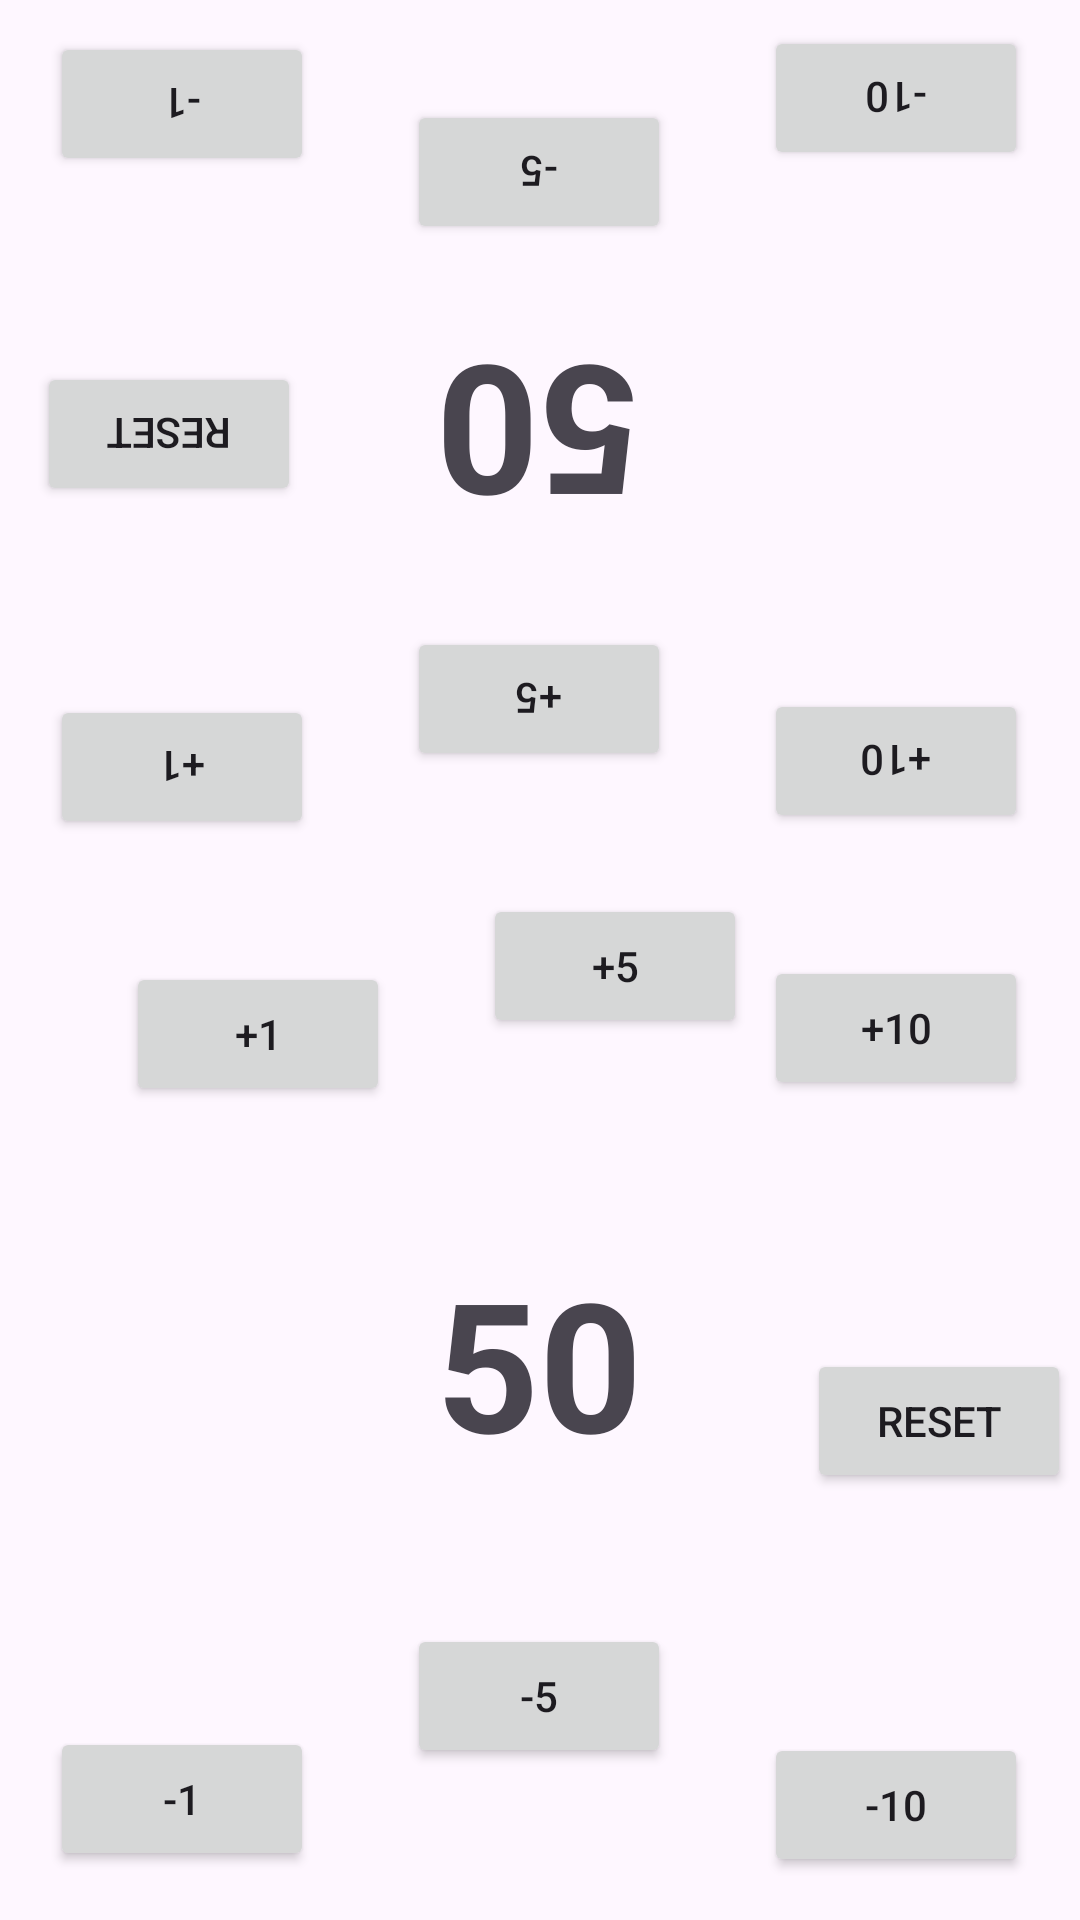

The Android layout XML behind this screen, and the referenced resources:
<!-- AndroidManifest.xml: application theme Theme.ConterRASR -->
<!-- res/layout/star_realms_two_player.xml -->
<?xml version="1.0" encoding="utf-8"?>
<androidx.constraintlayout.widget.ConstraintLayout xmlns:android="http://schemas.android.com/apk/res/android"
    xmlns:app="http://schemas.android.com/apk/res-auto"
    xmlns:tools="http://schemas.android.com/tools"
    android:layout_width="match_parent"
    android:layout_height="match_parent"
    tools:context=".Star_realms_two_playerActivity">

    

    <Button
        android:id="@+id/buttonP1Add1"
        android:layout_width="wrap_content"
        android:layout_height="wrap_content"
        android:layout_marginStart="42dp"
        android:layout_marginTop="41dp"
        android:text="+1"
        app:layout_constraintBottom_toTopOf="@+id/buttonP1Sub1"
        app:layout_constraintStart_toStartOf="parent"
        app:layout_constraintTop_toBottomOf="@+id/buttonP2Add1" />

    <TextView
        android:id="@+id/textCounterP1SR1"
        android:layout_width="150dp"
        android:layout_height="100dp"
        android:layout_below="@id/buttonP1Add1"
        android:layout_centerHorizontal="true"
        android:layout_marginStart="130dp"
        android:layout_marginTop="58dp"
        android:layout_marginEnd="131dp"
        android:layout_marginBottom="159dp"
        android:gravity="center"
        android:text="50"
        android:textAlignment="center"
        android:textSize="60sp"
        android:textStyle="bold"
        app:layout_constraintBottom_toBottomOf="parent"
        app:layout_constraintEnd_toEndOf="parent"
        app:layout_constraintStart_toStartOf="parent"
        app:layout_constraintTop_toBottomOf="@+id/buttonP1Add5" />

    <Button
        android:id="@+id/buttonP1Sub1"
        android:layout_width="wrap_content"
        android:layout_height="wrap_content"
        android:layout_below="@id/textCounterP1SR1"
        android:layout_marginStart="42dp"
        android:layout_marginTop="207dp"
        android:layout_marginEnd="31dp"
        android:layout_marginBottom="62dp"
        android:text="-1"
        app:iconTint="#673AB7"
        app:layout_constraintBottom_toBottomOf="parent"
        app:layout_constraintEnd_toStartOf="@+id/buttonP1Sub5"
        app:layout_constraintStart_toStartOf="parent"
        app:layout_constraintTop_toBottomOf="@+id/buttonP1Add1" />

    <Button
        android:id="@+id/buttonP1Add10"
        android:layout_width="wrap_content"
        android:layout_height="wrap_content"
        android:layout_marginStart="31dp"
        android:layout_marginTop="41dp"
        android:layout_marginEnd="43dp"
        android:layout_marginBottom="83dp"
        android:text="+10"
        app:layout_constraintBottom_toTopOf="@+id/buttonP1Reset"
        app:layout_constraintEnd_toEndOf="parent"
        app:layout_constraintStart_toEndOf="@+id/buttonP1Add5"
        app:layout_constraintTop_toBottomOf="@+id/buttonP2Add10" />

    <Button
        android:id="@+id/buttonP1Add5"
        android:layout_width="wrap_content"
        android:layout_height="wrap_content"
        android:layout_marginStart="31dp"
        android:layout_marginTop="41dp"
        android:text="+5"
        app:layout_constraintBottom_toTopOf="@+id/textCounterP1SR1"
        app:layout_constraintStart_toEndOf="@+id/buttonP1Add1"
        app:layout_constraintTop_toBottomOf="@+id/buttonP2Add5" />

    <Button
        android:id="@+id/buttonP1Sub5"
        android:layout_width="wrap_content"
        android:layout_height="wrap_content"
        android:layout_marginTop="49dp"
        android:layout_marginBottom="62dp"
        android:text="-5"
        app:layout_constraintBottom_toBottomOf="parent"
        app:layout_constraintEnd_toStartOf="@+id/buttonP1Sub10"
        app:layout_constraintStart_toEndOf="@+id/buttonP1Sub1"
        app:layout_constraintTop_toBottomOf="@+id/textCounterP1SR1" />

    

    <Button
        android:id="@+id/buttonP1Sub10"
        android:layout_width="wrap_content"
        android:layout_height="wrap_content"
        android:layout_marginStart="31dp"
        android:layout_marginTop="40dp"
        android:layout_marginEnd="43dp"
        android:layout_marginBottom="62dp"
        android:text="-10"
        app:layout_constraintBottom_toBottomOf="parent"
        app:layout_constraintEnd_toEndOf="parent"
        app:layout_constraintStart_toEndOf="@+id/buttonP1Sub5"
        app:layout_constraintTop_toBottomOf="@+id/buttonP1Reset" />

    <Button
        android:id="@+id/buttonP1Reset"
        android:layout_width="wrap_content"
        android:layout_height="wrap_content"
        android:layout_marginStart="27dp"
        android:layout_marginEnd="16dp"
        android:layout_marginBottom="40dp"
        android:text="Reset"
        app:layout_constraintBottom_toTopOf="@+id/buttonP1Sub10"
        app:layout_constraintEnd_toEndOf="parent"
        app:layout_constraintStart_toEndOf="@+id/textCounterP1SR1"
        app:layout_constraintTop_toBottomOf="@+id/buttonP1Add10" />

    <Button
        android:id="@+id/buttonP2Add1"
        android:layout_width="wrap_content"
        android:layout_height="wrap_content"
        android:layout_marginStart="42dp"
        android:layout_marginEnd="31dp"
        android:rotation="180"
        android:text="+1"
        app:layout_constraintBottom_toTopOf="@+id/buttonP1Add1"
        app:layout_constraintEnd_toStartOf="@+id/buttonP2Add5"
        app:layout_constraintStart_toStartOf="parent"
        app:layout_constraintTop_toBottomOf="@+id/buttonP2Reset" />

    <TextView
        android:id="@+id/textCounterP2SR1"
        android:layout_width="150dp"
        android:layout_height="100dp"
        android:layout_below="@id/buttonP2Add1"
        android:layout_centerHorizontal="true"
        android:layout_marginStart="130dp"
        android:layout_marginTop="141dp"
        android:layout_marginEnd="131dp"
        android:layout_marginBottom="490dp"
        android:gravity="center"
        android:rotation="180"
        android:text="50"
        android:textAlignment="center"
        android:textSize="60sp"
        android:textStyle="bold"
        app:layout_constraintBottom_toBottomOf="parent"
        app:layout_constraintEnd_toEndOf="parent"
        app:layout_constraintStart_toStartOf="parent"
        app:layout_constraintTop_toTopOf="parent" />

    <Button
        android:id="@+id/buttonP2Sub1"
        android:layout_width="wrap_content"
        android:layout_height="wrap_content"
        android:layout_below="@id/textCounterP2SR1"
        android:layout_marginStart="42dp"
        android:layout_marginTop="56dp"
        android:layout_marginEnd="31dp"
        android:rotation="180"
        android:text="-1"
        app:iconTint="#673AB7"
        app:layout_constraintBottom_toTopOf="@+id/buttonP2Reset"
        app:layout_constraintEnd_toStartOf="@+id/buttonP2Sub5"
        app:layout_constraintStart_toStartOf="parent"
        app:layout_constraintTop_toTopOf="parent" />

    <Button
        android:id="@+id/buttonP2Add10"
        android:layout_width="wrap_content"
        android:layout_height="wrap_content"
        android:layout_marginStart="31dp"
        android:layout_marginEnd="43dp"
        android:rotation="180"
        android:text="+10"
        app:layout_constraintBottom_toTopOf="@+id/buttonP1Add10"
        app:layout_constraintEnd_toEndOf="parent"
        app:layout_constraintStart_toEndOf="@+id/buttonP2Add5"
        app:layout_constraintTop_toBottomOf="@+id/buttonP2Sub10" />

    <Button
        android:id="@+id/buttonP2Add5"
        android:layout_width="wrap_content"
        android:layout_height="wrap_content"
        android:layout_marginTop="36dp"
        android:rotation="180"
        android:text="+5"
        app:layout_constraintBottom_toTopOf="@+id/buttonP1Add5"
        app:layout_constraintEnd_toStartOf="@+id/buttonP2Add10"
        app:layout_constraintStart_toEndOf="@+id/buttonP2Add1"
        app:layout_constraintTop_toBottomOf="@+id/textCounterP2SR1" />

    <Button
        android:id="@+id/buttonP2Sub5"
        android:layout_width="wrap_content"
        android:layout_height="wrap_content"
        android:layout_marginTop="56dp"
        android:layout_marginBottom="37dp"
        android:rotation="180"
        android:text="-5"
        app:layout_constraintBottom_toTopOf="@+id/textCounterP2SR1"
        app:layout_constraintEnd_toStartOf="@+id/buttonP2Sub10"
        app:layout_constraintStart_toEndOf="@+id/buttonP2Sub1"
        app:layout_constraintTop_toTopOf="parent" />

    <Button
        android:id="@+id/buttonP2Sub10"
        android:layout_width="wrap_content"
        android:layout_height="wrap_content"
        android:layout_marginStart="31dp"
        android:layout_marginTop="56dp"
        android:layout_marginEnd="43dp"
        android:layout_marginBottom="173dp"
        android:rotation="180"
        android:text="-10"
        app:layout_constraintBottom_toTopOf="@+id/buttonP2Add10"
        app:layout_constraintEnd_toEndOf="parent"
        app:layout_constraintStart_toEndOf="@+id/buttonP2Sub5"
        app:layout_constraintTop_toTopOf="parent" />

    <Button
        android:id="@+id/buttonP2Reset"
        android:layout_width="wrap_content"
        android:layout_height="wrap_content"
        android:layout_marginStart="25dp"
        android:layout_marginTop="62dp"
        android:layout_marginEnd="17dp"
        android:layout_marginBottom="63dp"
        android:rotation="180"
        android:text="Reset"
        app:layout_constraintBottom_toTopOf="@+id/buttonP2Add1"
        app:layout_constraintEnd_toStartOf="@+id/textCounterP2SR1"
        app:layout_constraintStart_toStartOf="parent"
        app:layout_constraintTop_toBottomOf="@+id/buttonP2Sub1" />

</androidx.constraintlayout.widget.ConstraintLayout>
<!-- resources referenced by this layout -->
<resources>
  <style name="Theme.ConterRASR" parent="Base.Theme.ConterRASR" />
  <style name="Base.Theme.ConterRASR" parent="Theme.Material3.DayNight.NoActionBar">
          
          
      </style>
</resources>
